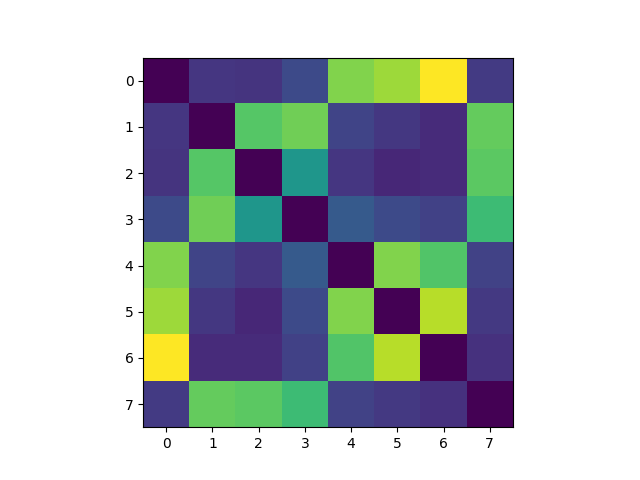

Values plotted in this chart, from the file beside it:
, 0, 1, 2, 3, 4, 5, 6, 7
0, 0.0, 0.12, 0.1158, 0.1724, 0.6214, 0.6525, 0.7662, 0.1302
1, 0.12, 0.0, 0.5634, 0.5998, 0.1559, 0.1243, 0.09435, 0.5838
2, 0.1158, 0.5634, 0.0, 0.403, 0.1209, 0.08676, 0.0936, 0.5739
3, 0.1724, 0.5998, 0.403, 0.0, 0.2167, 0.1709, 0.1479, 0.5264
4, 0.6214, 0.1559, 0.1209, 0.2167, 0.0, 0.6223, 0.5578, 0.1523
5, 0.6525, 0.1243, 0.08676, 0.1709, 0.6223, 0.0, 0.6831, 0.1284
6, 0.7662, 0.09435, 0.0936, 0.1479, 0.5578, 0.6831, 0.0, 0.1104
7, 0.1302, 0.5838, 0.5739, 0.5264, 0.1523, 0.1284, 0.1104, 0.0
